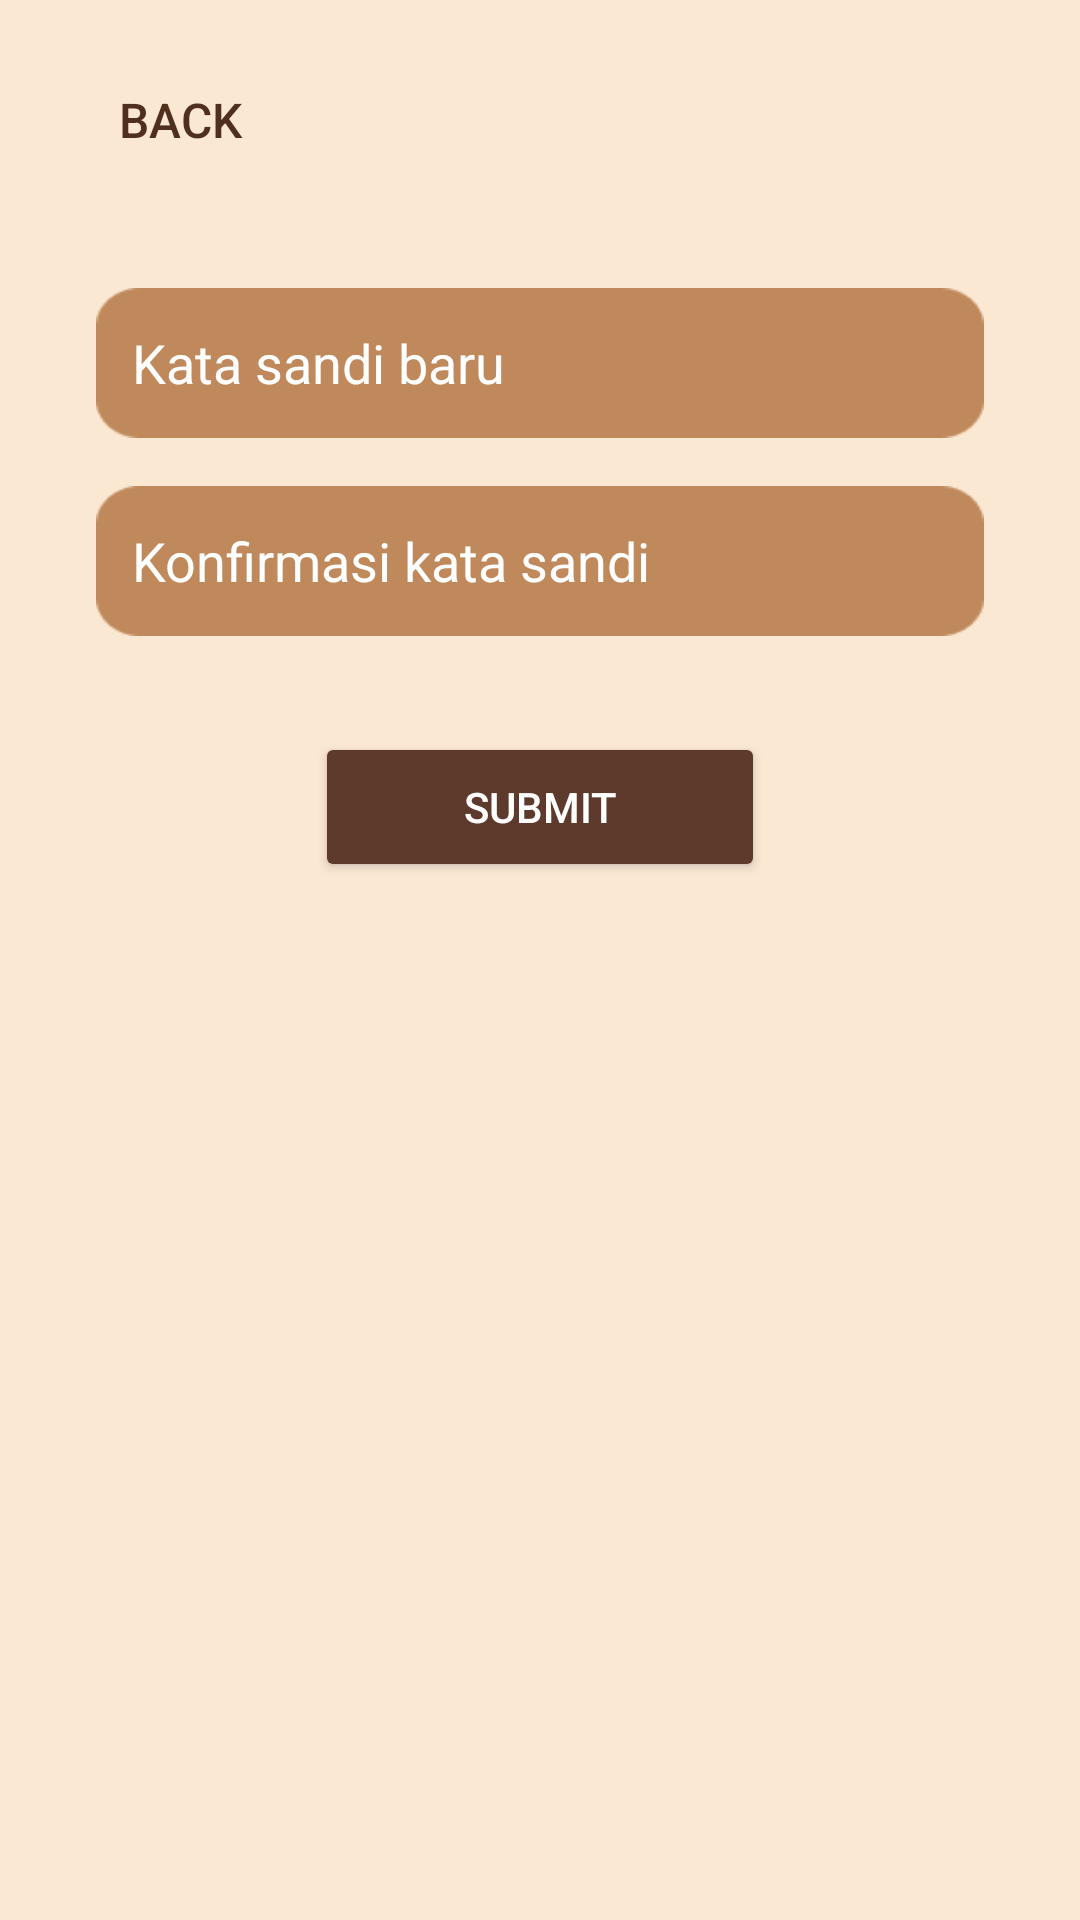

Android layout source for this screen:
<!-- AndroidManifest.xml: application theme Theme.Rira_cake -->
<!-- res/layout/fragment_keamanan_akun.xml -->
<?xml version="1.0" encoding="utf-8"?>
<androidx.constraintlayout.widget.ConstraintLayout
    xmlns:android="http://schemas.android.com/apk/res/android"
    xmlns:app="http://schemas.android.com/apk/res-auto"
    android:layout_width="match_parent"
    android:layout_height="match_parent"
    android:background="#FBE8D3">

    
    <Button
        android:id="@+id/back_button"
        android:layout_width="wrap_content"
        android:layout_height="wrap_content"
        android:layout_margin="16dp"
        android:background="?android:attr/selectableItemBackground"
        android:textColor="#4F2F1D"
        android:text="Back"
        android:drawableLeft="@drawable/ic_back_arrow"
        android:drawablePadding="8dp"
        android:padding="8dp"
        android:textSize="16sp"
        app:layout_constraintTop_toTopOf="parent"
        app:layout_constraintStart_toStartOf="parent" />

    
    <EditText
        android:id="@+id/new_password"
        android:layout_width="0dp"
        android:layout_height="50dp"
        android:hint="Kata sandi baru"
        android:background="@drawable/rounded_kelolaakun"
        android:padding="12dp"
        android:textColor="#FFFFFF"
        android:textColorHint="#FFFFFF"
        app:layout_constraintTop_toBottomOf="@id/back_button"
        app:layout_constraintStart_toStartOf="parent"
        app:layout_constraintEnd_toEndOf="parent"
        app:layout_constraintHorizontal_bias="0"
        android:layout_marginStart="32dp"
        android:layout_marginEnd="32dp"
        android:layout_marginTop="32dp" />

    
    <EditText
        android:id="@+id/confirm_password"
        android:layout_width="0dp"
        android:layout_height="50dp"
        android:hint="Konfirmasi kata sandi"
        android:background="@drawable/rounded_kelolaakun"
        android:padding="12dp"
        android:textColor="#FFFFFF"
        android:textColorHint="#FFFFFF"
        app:layout_constraintTop_toBottomOf="@id/new_password"
        app:layout_constraintStart_toStartOf="parent"
        app:layout_constraintEnd_toEndOf="parent"
        app:layout_constraintHorizontal_bias="0"
        android:layout_marginStart="32dp"
        android:layout_marginEnd="32dp"
        android:layout_marginTop="16dp" />

    
    <Button
        android:id="@+id/submit_button"
        android:layout_width="150dp"
        android:layout_height="50dp"
        android:backgroundTint="#5E3A2D"
        android:text="Submit"
        android:textColor="#FFFFFF"
        app:layout_constraintTop_toBottomOf="@id/confirm_password"
        app:layout_constraintStart_toStartOf="parent"
        app:layout_constraintEnd_toEndOf="parent"
        android:layout_marginTop="32dp" />

</androidx.constraintlayout.widget.ConstraintLayout>
<!-- resources referenced by this layout -->
<resources>
  <!-- drawable rounded_kelolaakun: png bitmap (drawable, 1081 bytes) -->
  <style name="Theme.Rira_cake" parent="Base.Theme.Rira_cake" />
  <style name="Base.Theme.Rira_cake" parent="Theme.MaterialComponents.Light.NoActionBar">
          
          
          <item name="android:statusBarColor">@color/transparent</item>
      </style>
  <color name="transparent" />
</resources>
